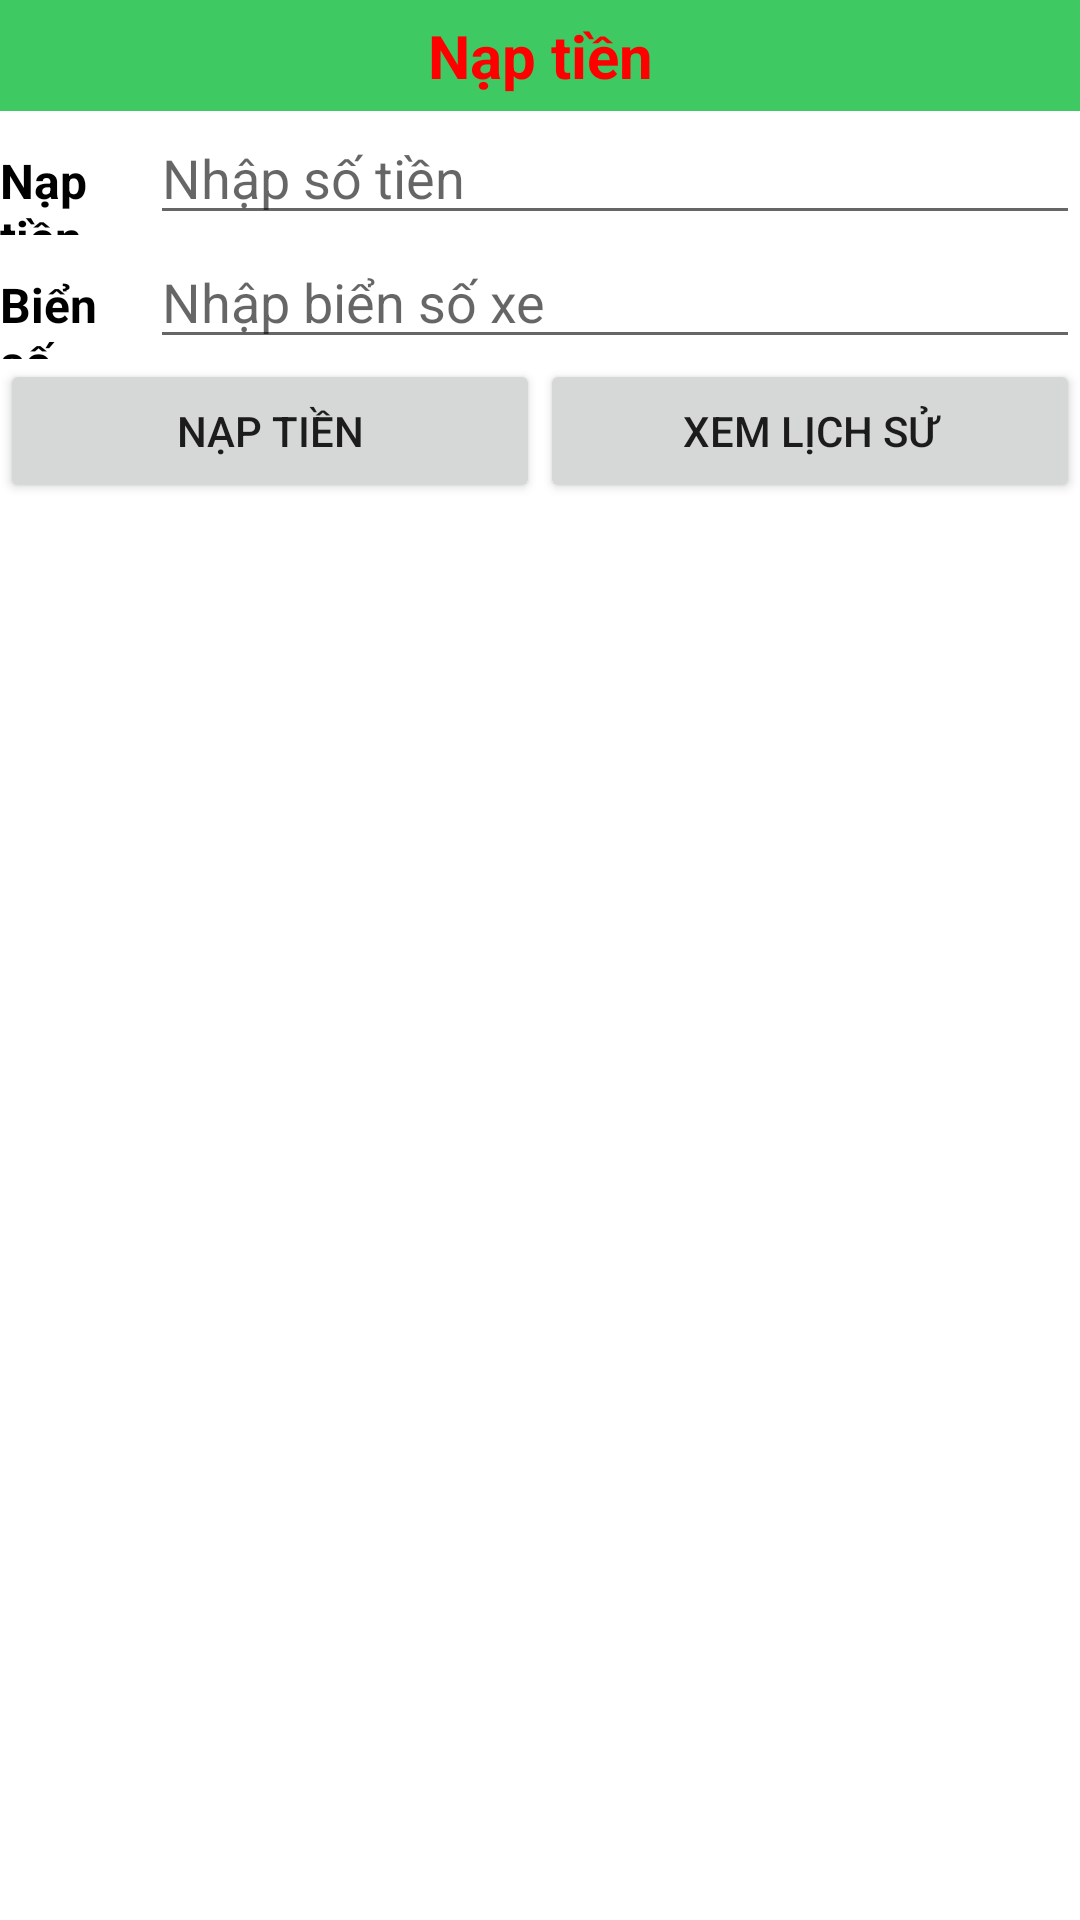

Write the Android layout XML for this screen, with the resource values it uses.
<!-- AndroidManifest.xml: application theme Theme.TonApp -->
<!-- res/layout/nap_tien.xml -->
<?xml version="1.0" encoding="utf-8"?>
<androidx.constraintlayout.widget.ConstraintLayout xmlns:android="http://schemas.android.com/apk/res/android"
    xmlns:app="http://schemas.android.com/apk/res-auto"
    xmlns:tools="http://schemas.android.com/tools"
    android:layout_width="match_parent"
    android:layout_height="match_parent"
    tools:context=".MainActivity">

    <TableLayout
        android:layout_width="match_parent"
        android:layout_height="wrap_content"
        android:orientation="vertical"
        android:weightSum="3"
        >

        <TableRow
            android:layout_width="match_parent"
            android:layout_height="wrap_content"
            android:weightSum="3"
            >

            <TextView
                android:id="@+id/textView"
                android:layout_width="match_parent"
                android:layout_height="wrap_content"
                android:layout_weight="3"
                android:background="#3fc963"
                android:textColor="#ff0000"
                android:paddingVertical="5dp"
                android:textAlignment="center"
                android:layout_gravity="center"
                android:textSize="20dp"
                android:textStyle="bold"
                android:text="Nạp tiền" />
        </TableRow>

        <TableRow
            android:layout_width="match_parent"
            android:layout_height="match_parent" >

            <TextView
                android:id="@+id/masach"
                android:layout_width="0dp"
                android:layout_height="wrap_content"
                android:textColor="@color/black"
                android:textSize="16dp"
                android:textStyle="bold"
                android:layout_weight="1"
                android:text="Nạp tiền" />

            <EditText
                android:id="@+id/nhapmasach"
                android:layout_width="match_parent"
                android:layout_height="wrap_content"
                android:ems="10"
                android:inputType="textPersonName"
                android:layout_weight="2"
                android:hint="Nhập số tiền" />
        </TableRow>

        <TableRow
            android:layout_width="match_parent"
            android:layout_height="match_parent" >

            <TextView
                android:id="@+id/tensach"
                android:layout_width="0dp"
                android:layout_height="wrap_content"
                android:textColor="@color/black"
                android:textSize="16dp"
                android:textStyle="bold"
                android:layout_weight="1"
                android:text="Biển số" />
            <EditText
                android:id="@+id/nhaptensach"
                android:layout_width="wrap_content"
                android:layout_height="wrap_content"
                android:ems="10"
                android:inputType="textPersonName"
                android:layout_weight="2"
                android:hint="Nhập biển số xe" />

        </TableRow>





        <TableRow
            android:layout_width="match_parent"
            android:layout_height="wrap_content"
            android:layout_weight="3">

            <Button
                android:id="@+id/tinhtien"
                android:layout_weight="1"
                android:layout_height="wrap_content"
                android:layout_width="0dp"
                android:text="Nạp tiền" />

            <Button
                android:id="@+id/themvaolist"
                android:layout_width="0dp"
                android:layout_height="match_parent"
                android:layout_weight="1"

                android:text="Xem lịch sử" />



        </TableRow>



    </TableLayout>

</androidx.constraintlayout.widget.ConstraintLayout>
<!-- resources referenced by this layout -->
<resources>
  <color name="black">#FF000000</color>
  <style name="Theme.TonApp" parent="Theme.MaterialComponents.DayNight.DarkActionBar">
          
          <item name="colorPrimary">@color/purple_500</item>
          <item name="colorPrimaryVariant">@color/purple_700</item>
          <item name="colorOnPrimary">@color/white</item>
          
          <item name="colorSecondary">@color/teal_200</item>
          <item name="colorSecondaryVariant">@color/teal_700</item>
          <item name="colorOnSecondary">@color/black</item>
          
          <item name="android:statusBarColor">?attr/colorPrimaryVariant</item>
          
      </style>
  <color name="purple_500">#FF6200EE</color>
  <color name="purple_700">#FF3700B3</color>
  <color name="white">#FFFFFFFF</color>
  <color name="teal_200">#FF03DAC5</color>
  <color name="teal_700">#FF018786</color>
</resources>
